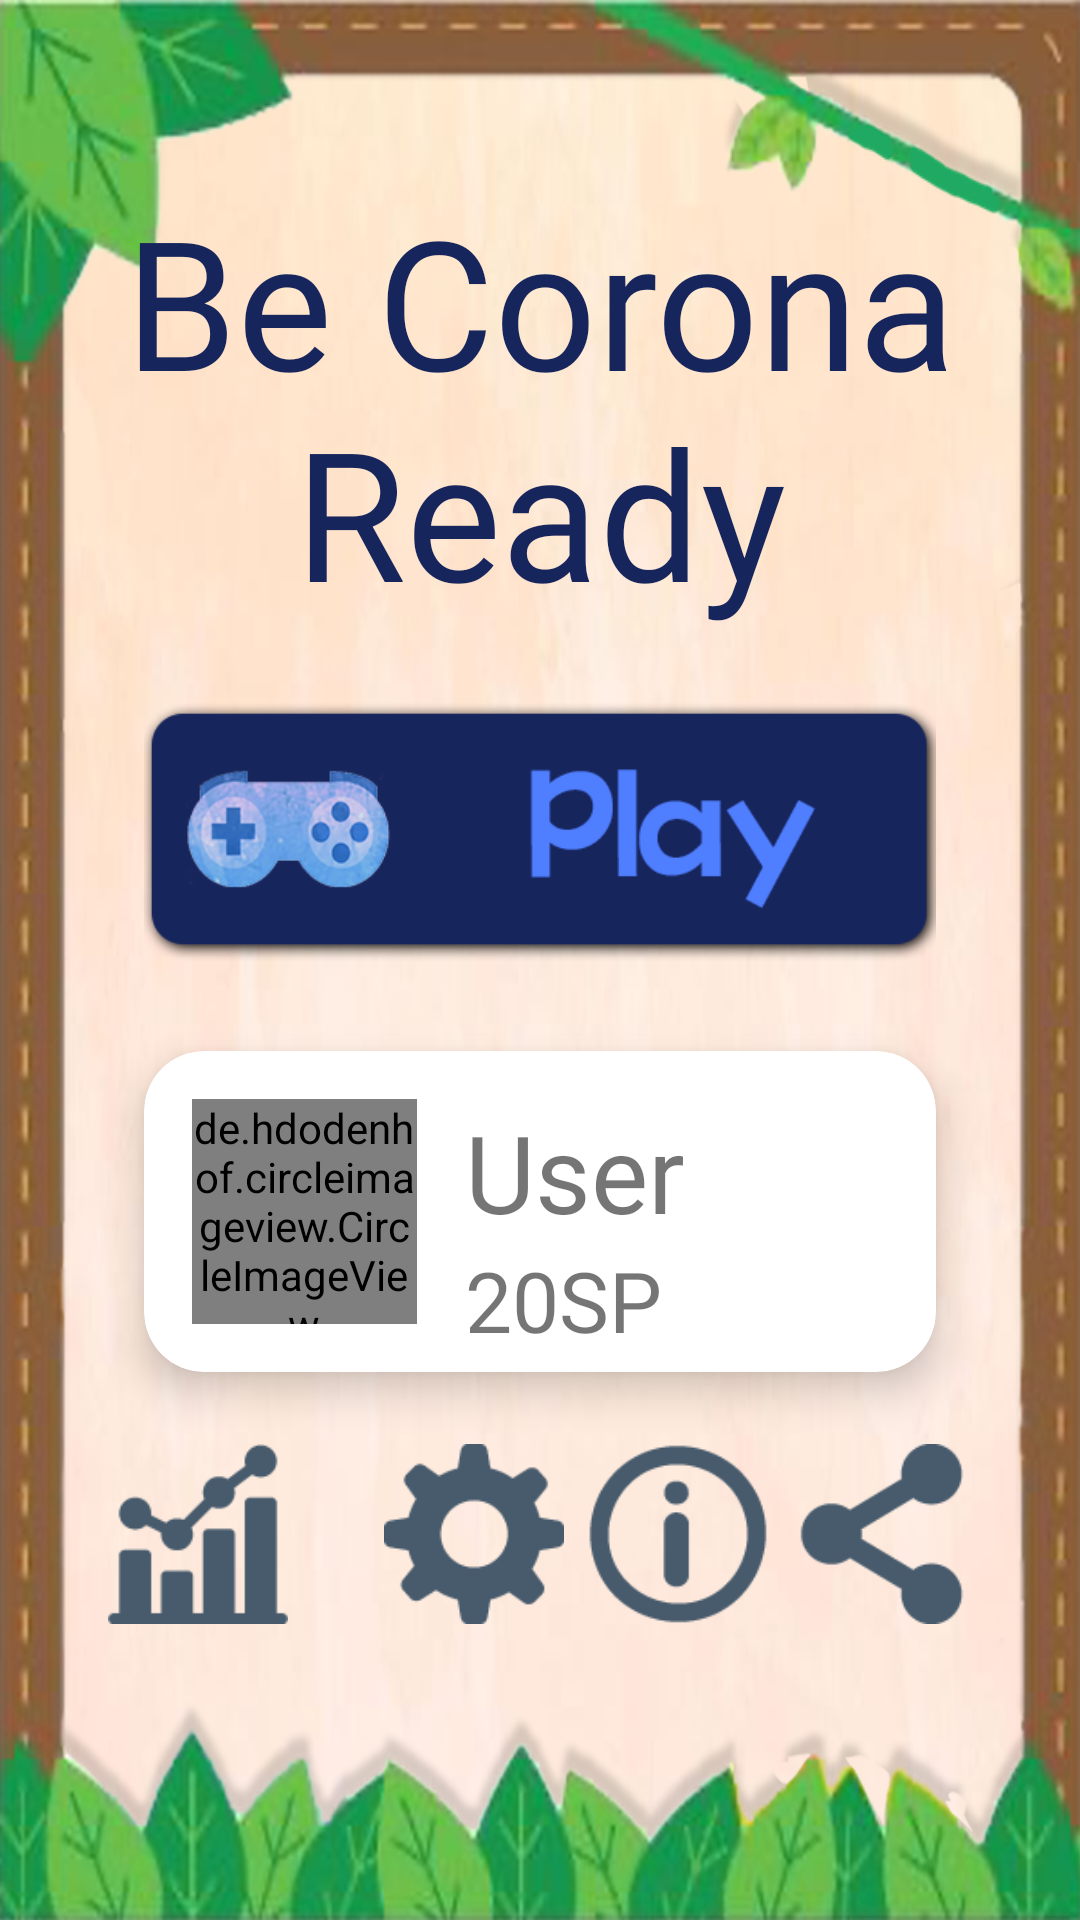

Android layout source for this screen:
<!-- AndroidManifest.xml: application theme AppTheme -->
<!-- res/layout/activity_dashboard.xml -->
<?xml version="1.0" encoding="utf-8"?>
<androidx.constraintlayout.widget.ConstraintLayout xmlns:android="http://schemas.android.com/apk/res/android"
    xmlns:app="http://schemas.android.com/apk/res-auto"
    xmlns:tools="http://schemas.android.com/tools"
    android:layout_width="match_parent"
    android:layout_height="match_parent"
    android:background="@drawable/page_background"
    tools:context=".DashboardActivity">

    <androidx.constraintlayout.widget.ConstraintLayout
        android:layout_width="0dp"
        android:layout_height="0dp"
        app:layout_constraintBottom_toBottomOf="parent"
        app:layout_constraintEnd_toEndOf="parent"
        app:layout_constraintStart_toStartOf="parent"
        app:layout_constraintTop_toTopOf="parent">

        <ImageView
            android:id="@+id/safariBookImageView_dashboard"
            android:layout_width="0dp"
            android:layout_height="0dp"
            android:scaleType="fitXY"
            app:layout_constraintBottom_toBottomOf="parent"
            app:layout_constraintEnd_toEndOf="parent"
            app:layout_constraintStart_toStartOf="parent"
            app:layout_constraintTop_toTopOf="parent"
            app:srcCompat="@drawable/safari_background" />

        <TextView
            android:id="@+id/appTitleTextView_dashboard"
            android:layout_width="0dp"
            android:layout_height="wrap_content"
            android:layout_marginStart="32dp"
            android:layout_marginTop="60dp"
            android:layout_marginEnd="32dp"
            android:fontFamily="@font/grilled_chesse"
            android:gravity="center_horizontal"
            android:text="@string/app_name"
            android:textAlignment="center"
            android:textColor="@color/darkPurple"
            android:textSize="60sp"
            app:layout_constraintEnd_toEndOf="parent"
            app:layout_constraintStart_toStartOf="parent"
            app:layout_constraintTop_toTopOf="parent" />

        <ImageView
            android:id="@+id/playGameButton"
            android:layout_width="0dp"
            android:layout_height="100dp"
            android:layout_marginStart="48dp"
            android:layout_marginTop="16dp"
            android:layout_marginEnd="48dp"
            android:onClick="playGameOnClick"
            app:layout_constraintEnd_toEndOf="parent"
            app:layout_constraintStart_toStartOf="parent"
            app:layout_constraintTop_toBottomOf="@+id/appTitleTextView_dashboard"
            app:srcCompat="@drawable/play_game" />

        <com.google.android.material.card.MaterialCardView
            android:id="@+id/userDashboardMaterialCardView"
            android:layout_width="0dp"
            android:layout_height="wrap_content"
            android:layout_marginStart="48dp"
            android:layout_marginLeft="48dp"
            android:layout_marginTop="24dp"
            android:layout_marginEnd="48dp"
            android:layout_marginRight="48dp"
            app:cardCornerRadius="20dp"
            app:cardElevation="8dp"
            app:layout_constraintEnd_toEndOf="parent"
            app:layout_constraintStart_toStartOf="parent"
            app:layout_constraintTop_toBottomOf="@+id/playGameButton">

            <androidx.constraintlayout.widget.ConstraintLayout
                android:layout_width="match_parent"
                android:layout_height="wrap_content">

                <de.hdodenhof.circleimageview.CircleImageView
                    android:id="@+id/user_profile_imgView"
                    android:layout_width="75dp"
                    android:layout_height="75dp"
                    android:layout_marginStart="16dp"
                    android:layout_marginTop="16dp"
                    android:layout_marginBottom="16dp"
                    android:src="@drawable/add_profilepic"
                    app:layout_constraintBottom_toBottomOf="parent"
                    app:layout_constraintStart_toStartOf="parent"
                    app:layout_constraintTop_toTopOf="parent" />

                <TextView
                    android:id="@+id/usernameTextView"
                    android:layout_width="wrap_content"
                    android:layout_height="wrap_content"
                    android:layout_marginStart="16dp"
                    android:fontFamily="@font/kgfont"
                    android:text="User"
                    android:textSize="36sp"
                    app:layout_constraintStart_toEndOf="@+id/user_profile_imgView"
                    app:layout_constraintTop_toTopOf="@+id/user_profile_imgView" />

                <TextView
                    android:id="@+id/scoreTextView"
                    android:layout_width="wrap_content"
                    android:layout_height="wrap_content"
                    android:fontFamily="@font/kgneatlyprinted"
                    android:text="20SP"
                    android:textSize="28sp"
                    app:layout_constraintStart_toStartOf="@+id/usernameTextView"
                    app:layout_constraintTop_toBottomOf="@+id/usernameTextView" />


            </androidx.constraintlayout.widget.ConstraintLayout>

        </com.google.android.material.card.MaterialCardView>


        <ImageView
            android:id="@+id/graphButton"
            android:layout_width="60dp"
            android:layout_height="wrap_content"
            android:layout_marginStart="36dp"
            android:layout_marginLeft="36dp"
            android:layout_marginTop="24dp"
            android:adjustViewBounds="true"
            android:onClick="graphOnClick"
            app:layout_constraintStart_toStartOf="parent"
            app:layout_constraintTop_toBottomOf="@+id/userDashboardMaterialCardView"
            app:srcCompat="@drawable/tracker" />

        <ImageView
            android:id="@+id/settingsButton"
            android:layout_width="60dp"
            android:layout_height="wrap_content"
            android:layout_marginStart="32dp"
            android:layout_marginLeft="32dp"
            android:adjustViewBounds="true"
            android:onClick="settingsOnClick"
            app:layout_constraintBottom_toBottomOf="@+id/graphButton"
            app:layout_constraintStart_toEndOf="@+id/graphButton"
            app:layout_constraintTop_toTopOf="@+id/graphButton"
            app:srcCompat="@drawable/img_settings" />

        <ImageView
            android:id="@+id/infoButton"
            android:layout_width="wrap_content"
            android:layout_height="0dp"
            android:adjustViewBounds="true"
            android:onClick="infoOnClick"
            app:layout_constraintBottom_toBottomOf="@+id/settingsButton"
            app:layout_constraintEnd_toStartOf="@+id/shareButton"
            app:layout_constraintStart_toEndOf="@+id/settingsButton"
            app:layout_constraintTop_toTopOf="@+id/settingsButton"
            app:srcCompat="@drawable/info" />

        <ImageView
            android:id="@+id/shareButton"
            android:layout_width="wrap_content"
            android:layout_height="0dp"
            android:layout_marginEnd="36dp"
            android:layout_marginRight="36dp"
            android:adjustViewBounds="true"
            android:onClick="shareOnClick"
            app:layout_constraintBottom_toBottomOf="@+id/infoButton"
            app:layout_constraintEnd_toEndOf="parent"
            app:layout_constraintTop_toTopOf="@+id/infoButton"
            app:srcCompat="@drawable/img_share" />

    </androidx.constraintlayout.widget.ConstraintLayout>


</androidx.constraintlayout.widget.ConstraintLayout>
<!-- resources referenced by this layout -->
<resources>
  <color name="darkPurple">#17255d</color>
  <!-- drawable add_profilepic: png bitmap (drawable, 23688 bytes) -->
  <!-- drawable img_settings: png bitmap (drawable, 784 bytes) -->
  <!-- drawable img_share: png bitmap (drawable, 577 bytes) -->
  <!-- drawable info: png bitmap (drawable, 984 bytes) -->
  <!-- drawable page_background: jpg bitmap (drawable-xxxhdpi, 11664 bytes) -->
  <!-- drawable play_game: png bitmap (drawable, 26442 bytes) -->
  <!-- drawable safari_background: png bitmap (drawable-xxxhdpi, 323860 bytes) -->
  <!-- drawable tracker: png bitmap (drawable, 697 bytes) -->
  <string name="app_name">Be Corona Ready</string>
  <style name="AppTheme" parent="Theme.MaterialComponents.DayNight.NoActionBar">
          
          <item name="colorPrimary">@color/colorPrimary</item>
          <item name="colorPrimaryDark">@color/darkPurple</item>
          <item name="colorAccent">@color/colorAccent</item>
      </style>
  <color name="colorPrimary">#6200EE</color>
  <color name="colorAccent">#03DAC5</color>
</resources>
